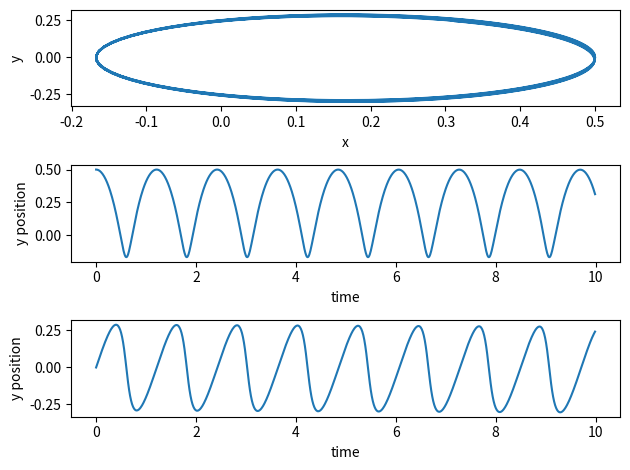

Recreate this plot in Python.
# Common imports
import numpy as np
import pandas as pd
from math import *
import matplotlib.pyplot as plt
import os

# Where to save the figures and data files
PROJECT_ROOT_DIR = "Results"
FIGURE_ID = "Results/FigureFiles"
DATA_ID = "DataFiles/"

if not os.path.exists(PROJECT_ROOT_DIR):
    os.mkdir(PROJECT_ROOT_DIR)

if not os.path.exists(FIGURE_ID):
    os.makedirs(FIGURE_ID)

if not os.path.exists(DATA_ID):
    os.makedirs(DATA_ID)

def image_path(fig_id):
    return os.path.join(FIGURE_ID, fig_id)

def data_path(dat_id):
    return os.path.join(DATA_ID, dat_id)

def save_fig(fig_id):
    plt.savefig(image_path(fig_id) + ".png", format='png')

DeltaT = 0.01
#set up arrays 
tfinal = 10.0
n = ceil(tfinal/DeltaT)
# set up arrays
t = np.zeros(n)
v = np.zeros((n,2))
r = np.zeros((n,2))
E = np.zeros(n)
# Constants of the model
m = 1.0   # mass, you can change these
alpha = 1.0
# Initial conditions as compact 2-dimensional arrays
x0 = 0.5; y0= 0.
r0 = np.array([x0,y0]) 
v0 = np.array([0.0,1.0])
r[0] = r0
v[0] = v0
rabs = sqrt(sum(r[0]*r[0]))
E[0] = 0.5*m*(v[0,0]**2+v[0,1]**2)-alpha/rabs
# Start integrating using the Velocity-Verlet  method
for i in range(n-1):
    # Set up the acceleration
    rabs = sqrt(sum(r[i]*r[i]))
    a =  -alpha*r[i]/(rabs**3)
    # update velocity, time and position using the Velocity-Verlet method
    r[i+1] = r[i] + DeltaT*v[i]+0.5*(DeltaT**2)*a
    rabs = sqrt(sum(r[i+1]*r[i+1]))
    anew = -alpha*r[i+1]/(rabs**3)
    v[i+1] = v[i] + 0.5*DeltaT*(a+anew)
    E[i+1] = 0.5*m*(v[i+1,0]**2+v[i+1,1]**2)-alpha/rabs
    t[i+1] = t[i] + DeltaT
# Plot position as function of time
fig, ax = plt.subplots(3,1)
ax[0].set_ylabel('y')
ax[0].set_xlabel('x')
ax[0].plot(r[:,0],r[:,1])
ax[1].set_xlabel('time')
ax[1].set_ylabel('y position')
ax[1].plot(t,r[:,0])
ax[2].set_xlabel('time')
ax[2].set_ylabel('y position')
ax[2].plot(t,r[:,1])

fig.tight_layout()
save_fig("2DimHOVV")
plt.show()
print(E)
